Image classification data set "hybrid-database" (EnzoN7/Image-classification-Database on GitHub). Class labels (10): apples, bananas, coconuts, grapes, lemons, limes, mangos, oranges, pineapples, tomatoes.

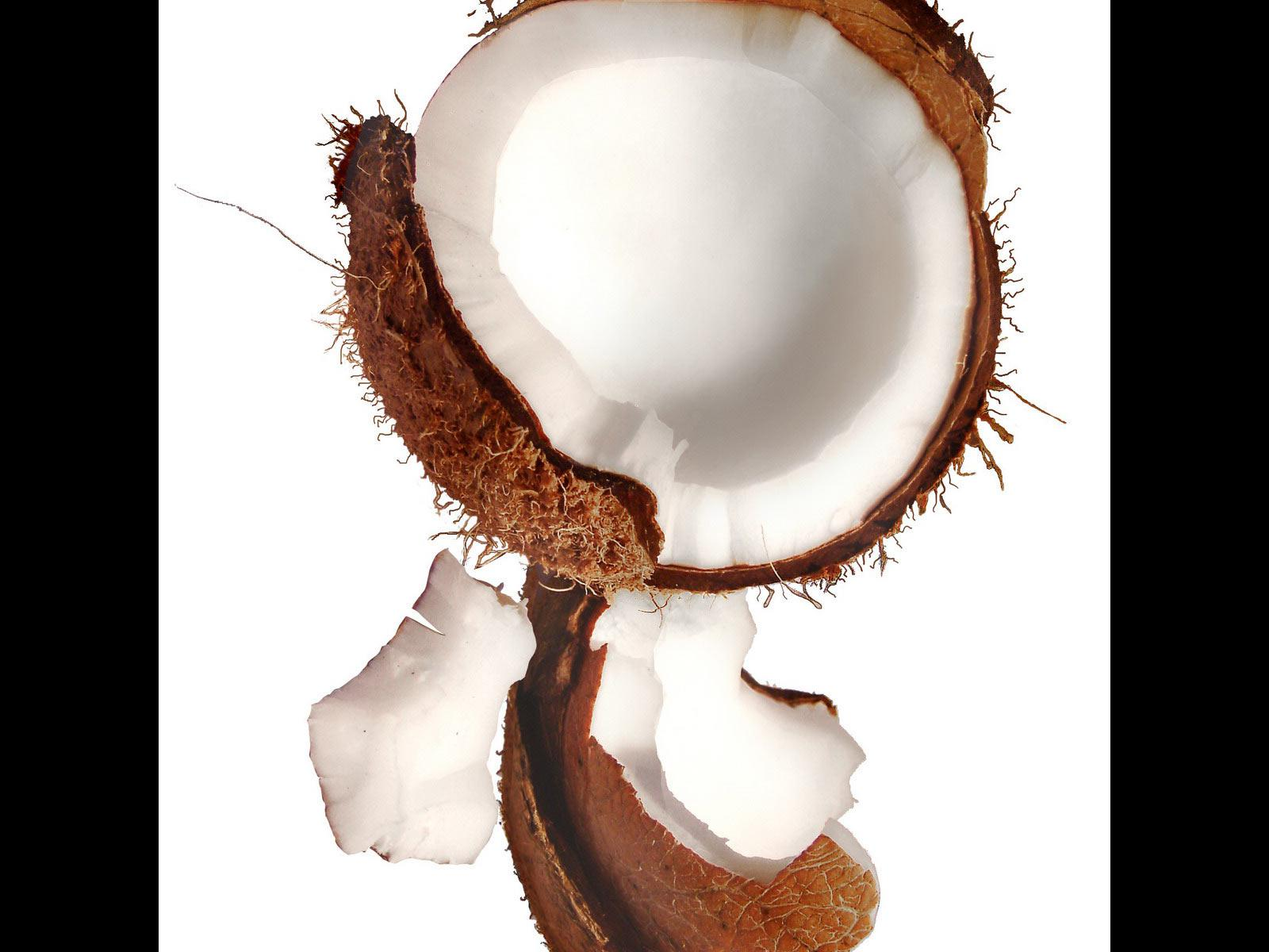
Label: coconuts

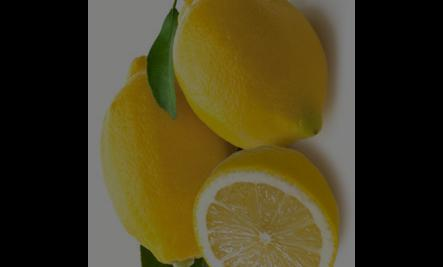
Label: lemons

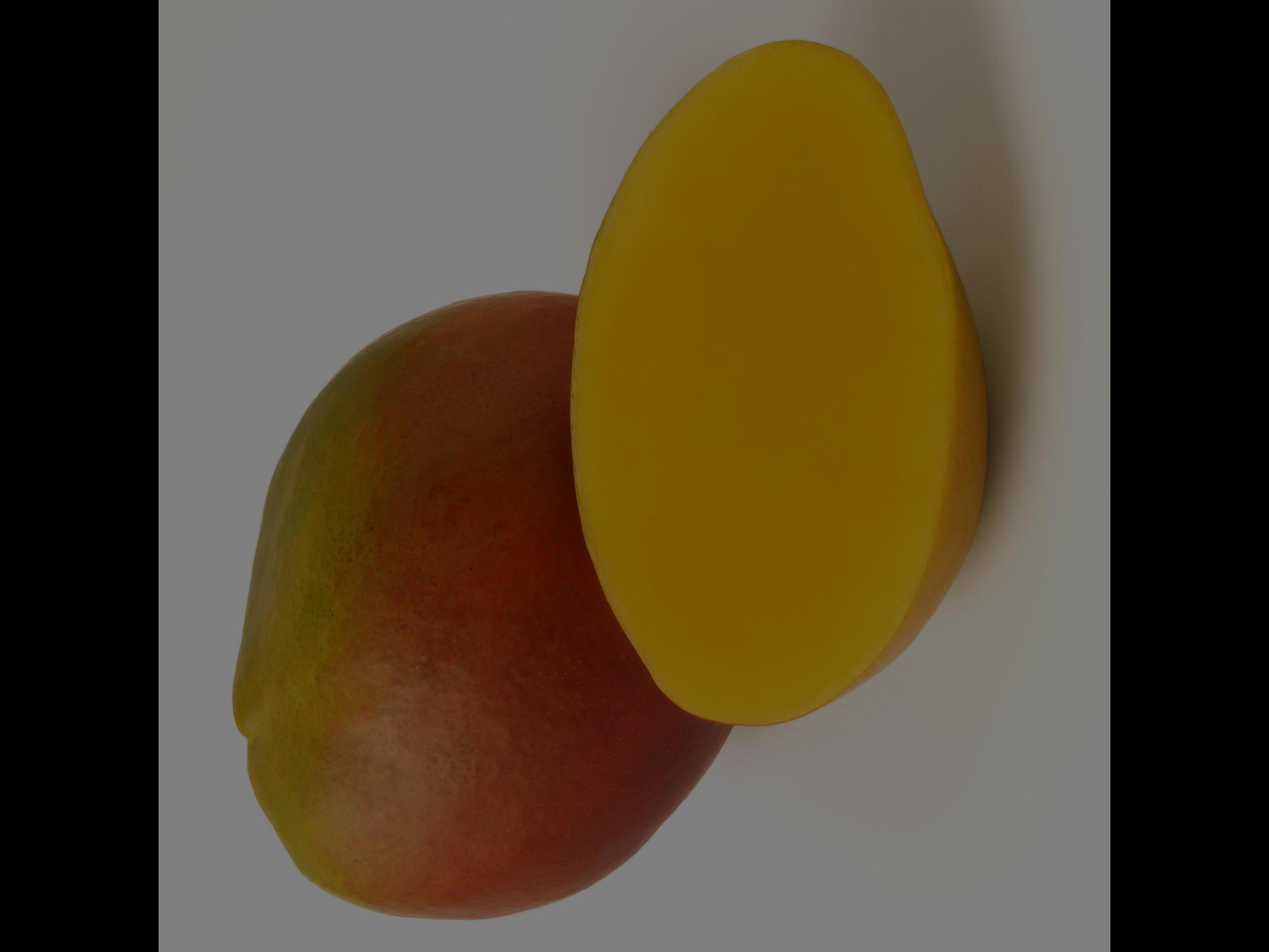
Label: mangos

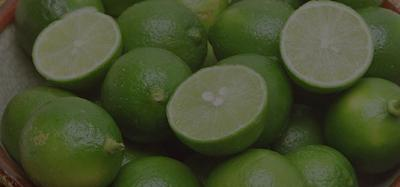
Label: limes

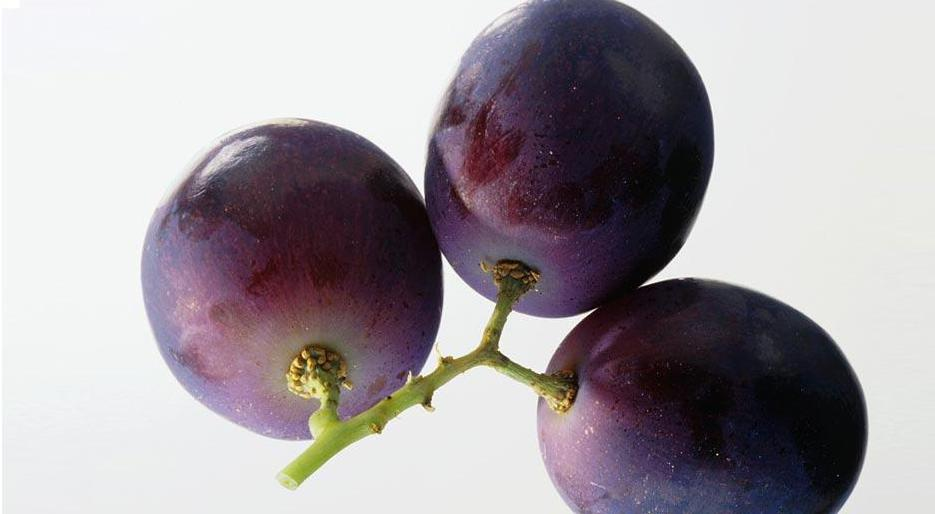
Label: grapes

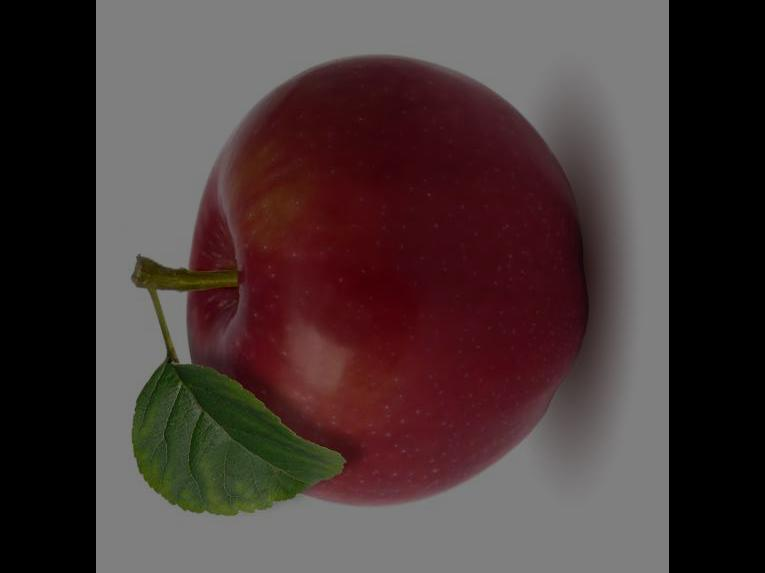
Label: apples
